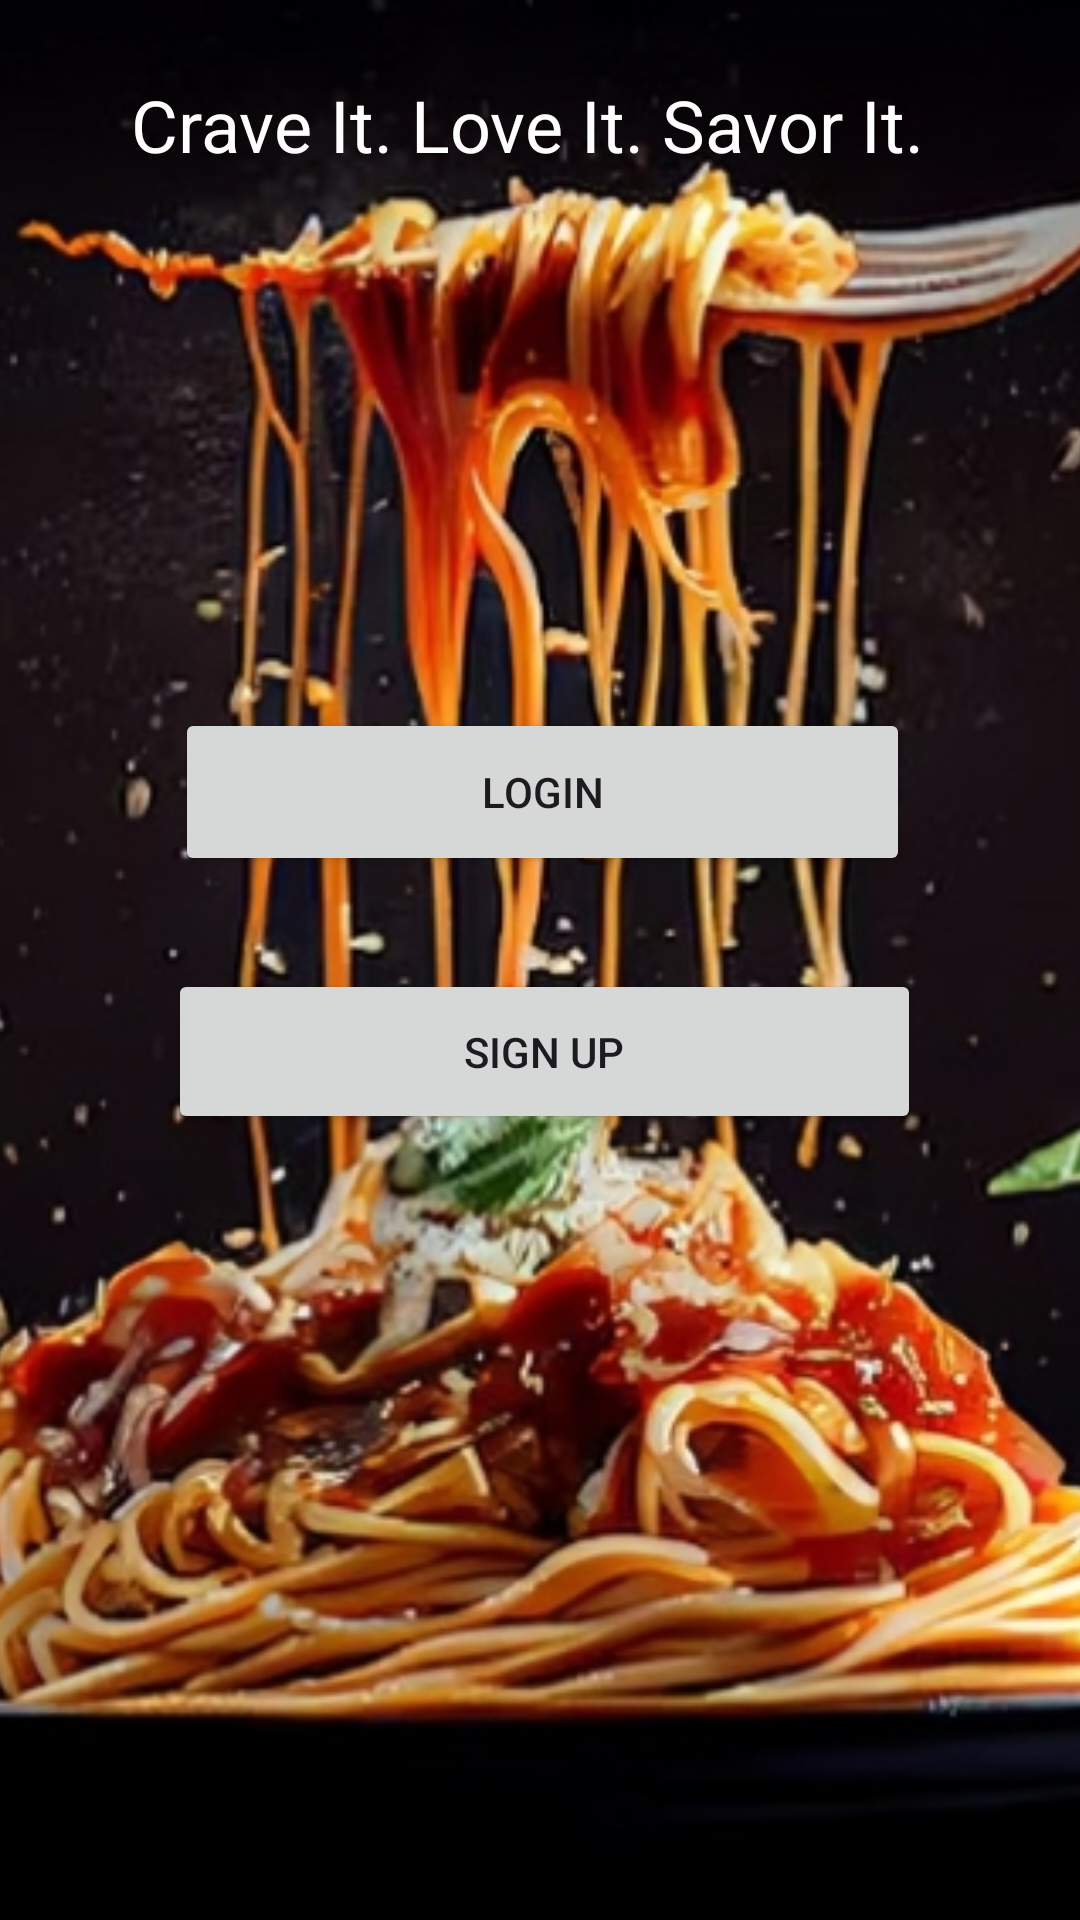

Write the Android layout XML for this screen, with the resource values it uses.
<!-- AndroidManifest.xml: application theme Theme.ChowChain -->
<!-- res/layout/activity_main2.xml -->
<?xml version="1.0" encoding="utf-8"?>
<androidx.constraintlayout.widget.ConstraintLayout xmlns:android="http://schemas.android.com/apk/res/android"
    xmlns:app="http://schemas.android.com/apk/res-auto"
    xmlns:tools="http://schemas.android.com/tools"
    android:id="@+id/main"
    android:layout_width="match_parent"
    android:layout_height="match_parent"
    tools:context=".MainActivity2">
    <ImageView
        android:id="@+id/imageView"
        android:layout_width="0dp"
        android:layout_height="0dp"
        android:scaleType="centerCrop"
        app:layout_constraintBottom_toBottomOf="parent"
        app:layout_constraintEnd_toEndOf="parent"
        app:layout_constraintHorizontal_bias="0.0"
        app:layout_constraintStart_toStartOf="parent"
        app:layout_constraintTop_toTopOf="parent"
        app:layout_constraintVertical_bias="0.0"
        app:srcCompat="@drawable/food" />

    <TextView
        android:id="@+id/textView3"
        android:layout_width="273dp"
        android:layout_height="33dp"
        android:backgroundTint="#FFFFFF"
        android:text="Crave It. Love It. Savor It."
        android:textColor="#FFFFFF"
        android:textSize="24sp"
        app:layout_constraintBottom_toBottomOf="parent"
        app:layout_constraintEnd_toEndOf="parent"
        app:layout_constraintStart_toStartOf="parent"
        app:layout_constraintTop_toTopOf="@+id/imageView"
        app:layout_constraintVertical_bias="0.042" />

    <Button
        android:id="@+id/button"
        android:layout_width="245dp"
        android:layout_height="56dp"
        android:text="Login"
        app:layout_constraintBottom_toBottomOf="@+id/imageView"
        app:layout_constraintEnd_toEndOf="parent"
        app:layout_constraintHorizontal_bias="0.506"
        app:layout_constraintStart_toStartOf="@+id/imageView"
        app:layout_constraintTop_toBottomOf="@+id/textView3"
        app:layout_constraintVertical_bias="0.338" />

    <Button
        android:id="@+id/button2"
        android:layout_width="251dp"
        android:layout_height="55dp"
        android:text="Sign Up"
        app:layout_constraintBottom_toBottomOf="parent"
        app:layout_constraintEnd_toEndOf="parent"
        app:layout_constraintHorizontal_bias="0.515"
        app:layout_constraintStart_toStartOf="parent"
        app:layout_constraintTop_toBottomOf="@+id/button"
        app:layout_constraintVertical_bias="0.106" />

</androidx.constraintlayout.widget.ConstraintLayout>
<!-- resources referenced by this layout -->
<resources>
  <!-- drawable food: png bitmap (drawable, 540883 bytes) -->
  <style name="Theme.ChowChain" parent="Base.Theme.ChowChain" />
  <style name="Base.Theme.ChowChain" parent="Theme.Material3.DayNight.NoActionBar">
          
          
      </style>
</resources>
